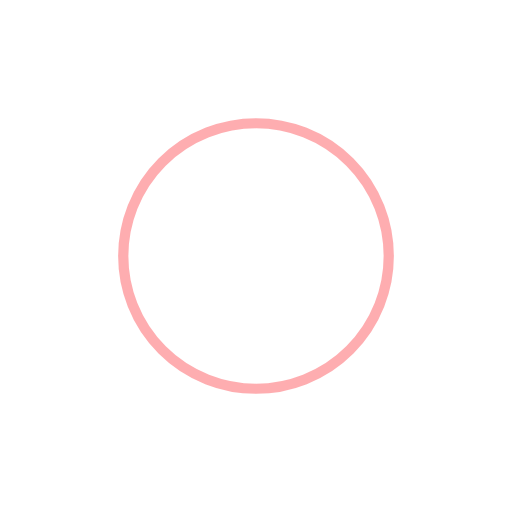
t = 0.00 s
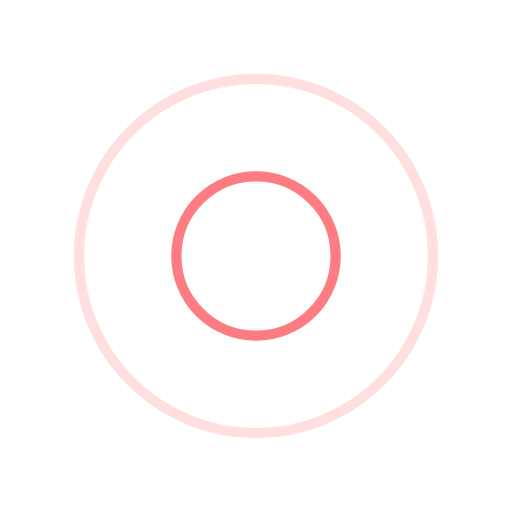
t = 0.25 s
t = 0.50 s: frame unchanged from t = 0.00 s, image omitted
t = 0.75 s: frame unchanged from t = 0.25 s, image omitted

The animated SVG that drew these frames (rendered in a browser with its animation timeline set to each time). Animation: 4 SMIL elements (animate=4); one cycle of 1.00 s, repeats indefinitely.

<svg xmlns="http://www.w3.org/2000/svg" viewBox="0 0 100 100" preserveAspectRatio="xMidYMid" width="200" height="200" style="shape-rendering: auto; display: block; background: transparent;" xmlns:xlink="http://www.w3.org/1999/xlink"><g><circle stroke-width="2" stroke="#fd5c63" fill="none" r="0" cy="50" cx="50">
  <animate begin="0s" calcMode="spline" keySplines="0 0.2 0.8 1" keyTimes="0;1" values="0;40" dur="1s" repeatCount="indefinite" attributeName="r"></animate>
  <animate begin="0s" calcMode="spline" keySplines="0.2 0 0.8 1" keyTimes="0;1" values="1;0" dur="1s" repeatCount="indefinite" attributeName="opacity"></animate>
</circle><circle stroke-width="2" stroke="#fd5c63" fill="none" r="0" cy="50" cx="50">
  <animate begin="-0.5s" calcMode="spline" keySplines="0 0.2 0.8 1" keyTimes="0;1" values="0;40" dur="1s" repeatCount="indefinite" attributeName="r"></animate>
  <animate begin="-0.5s" calcMode="spline" keySplines="0.2 0 0.8 1" keyTimes="0;1" values="1;0" dur="1s" repeatCount="indefinite" attributeName="opacity"></animate>
</circle><g></g></g><!-- [ldio] generated by https://loading.io --></svg>
